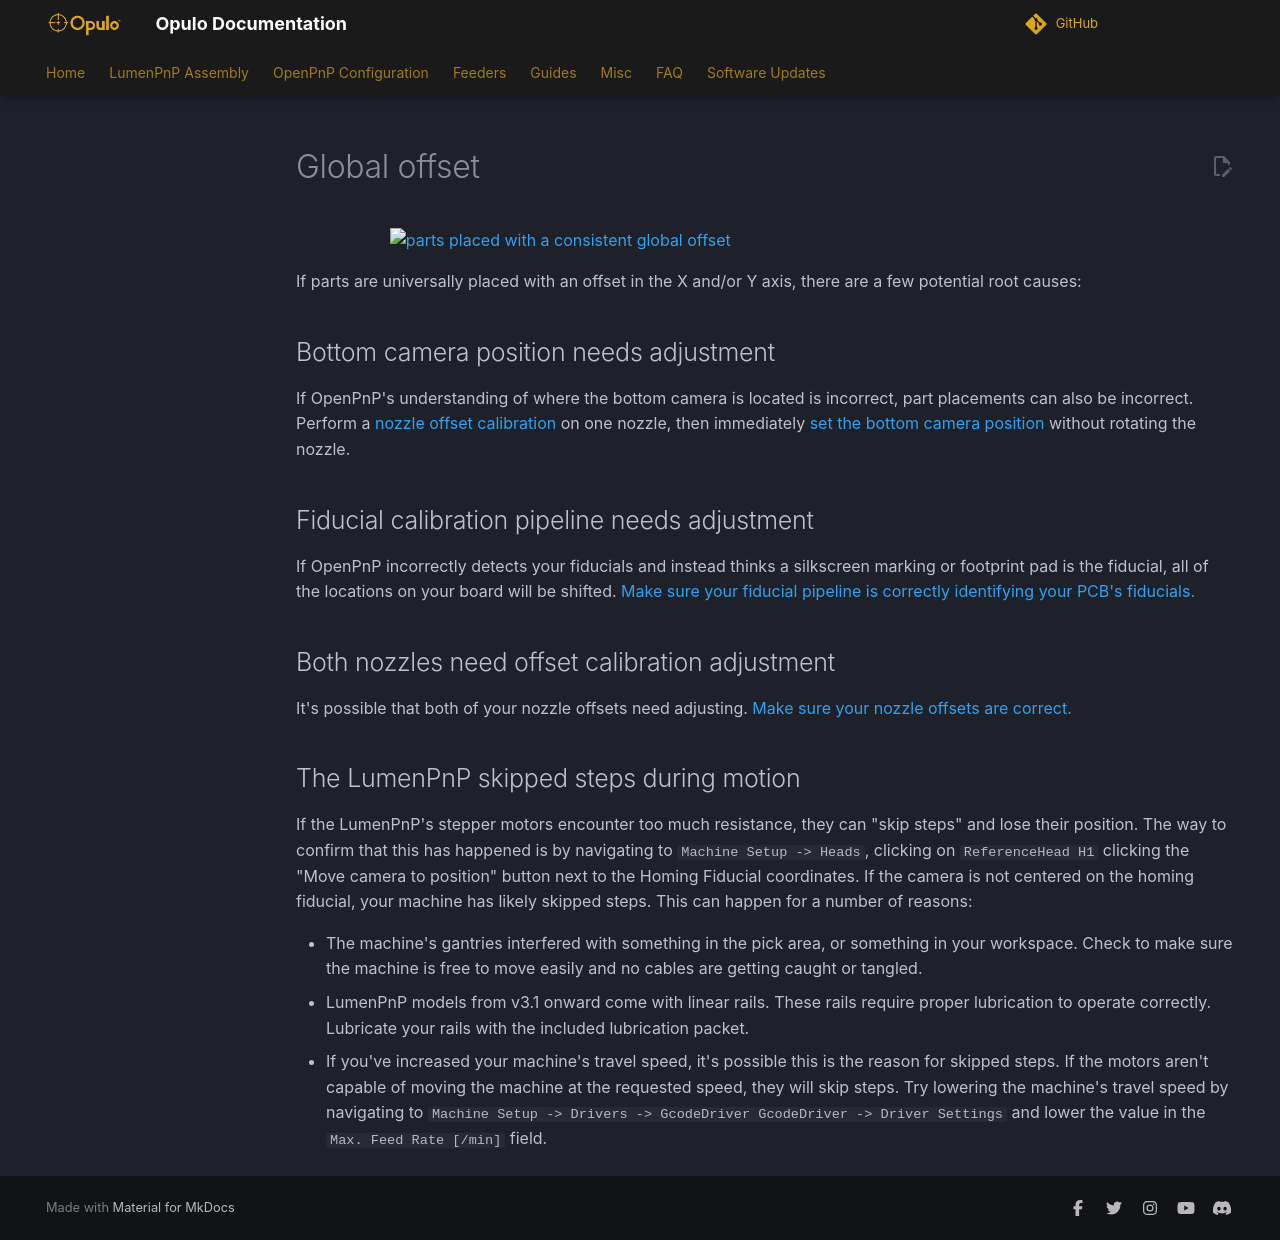

repository: opulo-inc/docs · page: openpnp/v4/debugging/global-offset/index.html · generator: mkdocs

# Global offset

![parts placed with a consistent global offset](img/global-offset.webp){: style="width:60%;margin-left:10%;"}

If parts are universally placed with an offset in the X and/or Y axis, there are a few potential root causes:

## Bottom camera position needs adjustment

If OpenPnP's understanding of where the bottom camera is located is incorrect, part placements can also be incorrect. Perform a [nozzle offset calibration](../calibration/6-nozzle-offset/index.md) on one nozzle, then immediately [set the bottom camera position](../calibration/7-bottom-camera-position/index.md) without rotating the nozzle.

## Fiducial calibration pipeline needs adjustment

If OpenPnP incorrectly detects your fiducials and instead thinks a silkscreen marking or footprint pad is the fiducial, all of the locations on your board will be shifted. [Make sure your fiducial pipeline is correctly identifying your PCB's fiducials.](../vision-pipeline-adjustment/3-pcb-fiducial-pipeline.md)

## Both nozzles need offset calibration adjustment

It's possible that both of your nozzle offsets need adjusting. [Make sure your nozzle offsets are correct.](../calibration/6-nozzle-offset/index.md)

## The LumenPnP skipped steps during motion

If the LumenPnP's stepper motors encounter too much resistance, they can "skip steps" and lose their position. The way to confirm that this has happened is by navigating to `Machine Setup -> Heads`, clicking on `ReferenceHead H1` clicking the "Move camera to position" button next to the Homing Fiducial coordinates. If the camera is not centered on the homing fiducial, your machine has likely skipped steps. This can happen for a number of reasons:

- The machine's gantries interfered with something in the pick area, or something in your workspace. Check to make sure the machine is free to move easily and no cables are getting caught or tangled.
- LumenPnP models from v3.1 onward come with linear rails. These rails require proper lubrication to operate correctly. Lubricate your rails with the included lubrication packet.
- If you've increased your machine's travel speed, it's possible this is the reason for skipped steps. If the motors aren't capable of moving the machine at the requested speed, they will skip steps. Try lowering the machine's travel speed by navigating to `Machine Setup -> Drivers -> GcodeDriver GcodeDriver -> Driver Settings` and lower the value in the `Max. Feed Rate [/min]` field.
